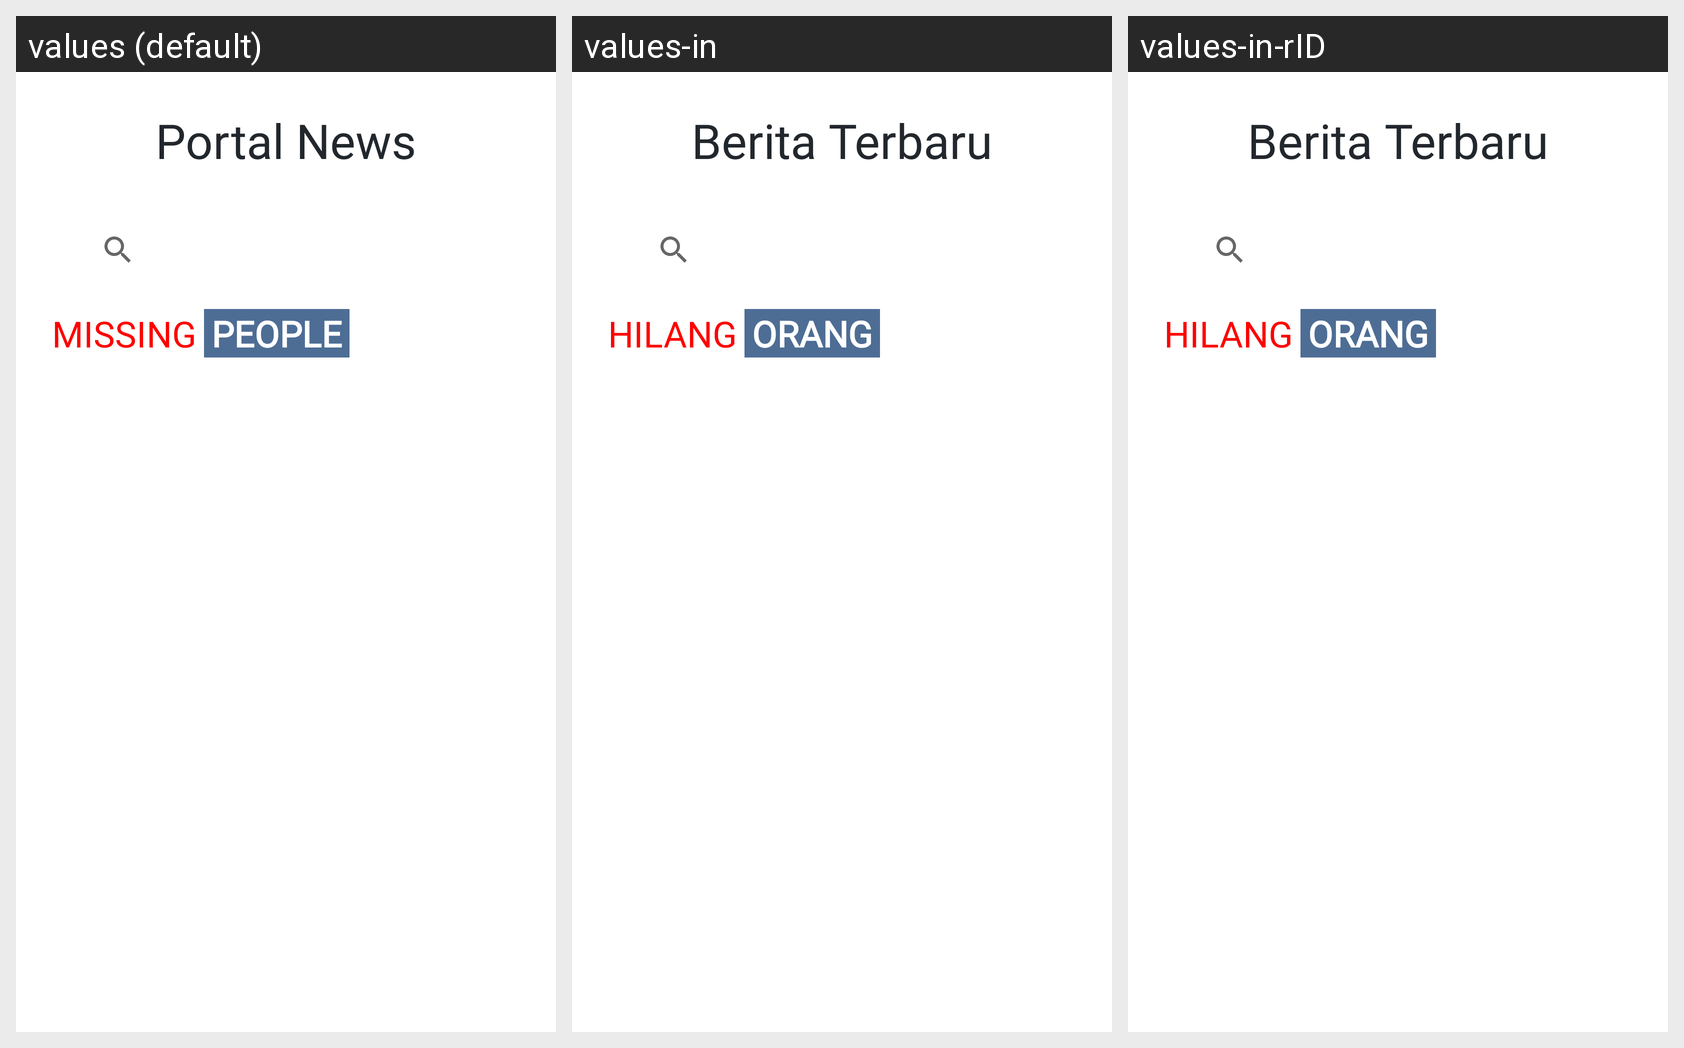

For this localized Android screen grid, give each drawn string resource with its value in every locale shown.
Android screen res/layout/fragment_portal.xml rendered under 3 locales, left to right: values (default), values-in, values-in-rID. Device: Nexus 5 (rendered at 1080×1920; each locale shown at half size, 540×960, under a caption strip naming it); theme Theme.PortaLang.
Strings drawn on this screen, with the default value and each locale's value (text and hints the layout hard-codes, and strings that could not be matched under every locale, appear in the picture but are not listed):

portalnews
  values: Portal News
  values-in: Berita Terbaru
  values-in-rID: Berita Terbaru

missing
  values: MISSING
  values-in: HILANG
  values-in-rID: HILANG

people
  values: PEOPLE
  values-in: ORANG
  values-in-rID: ORANG
